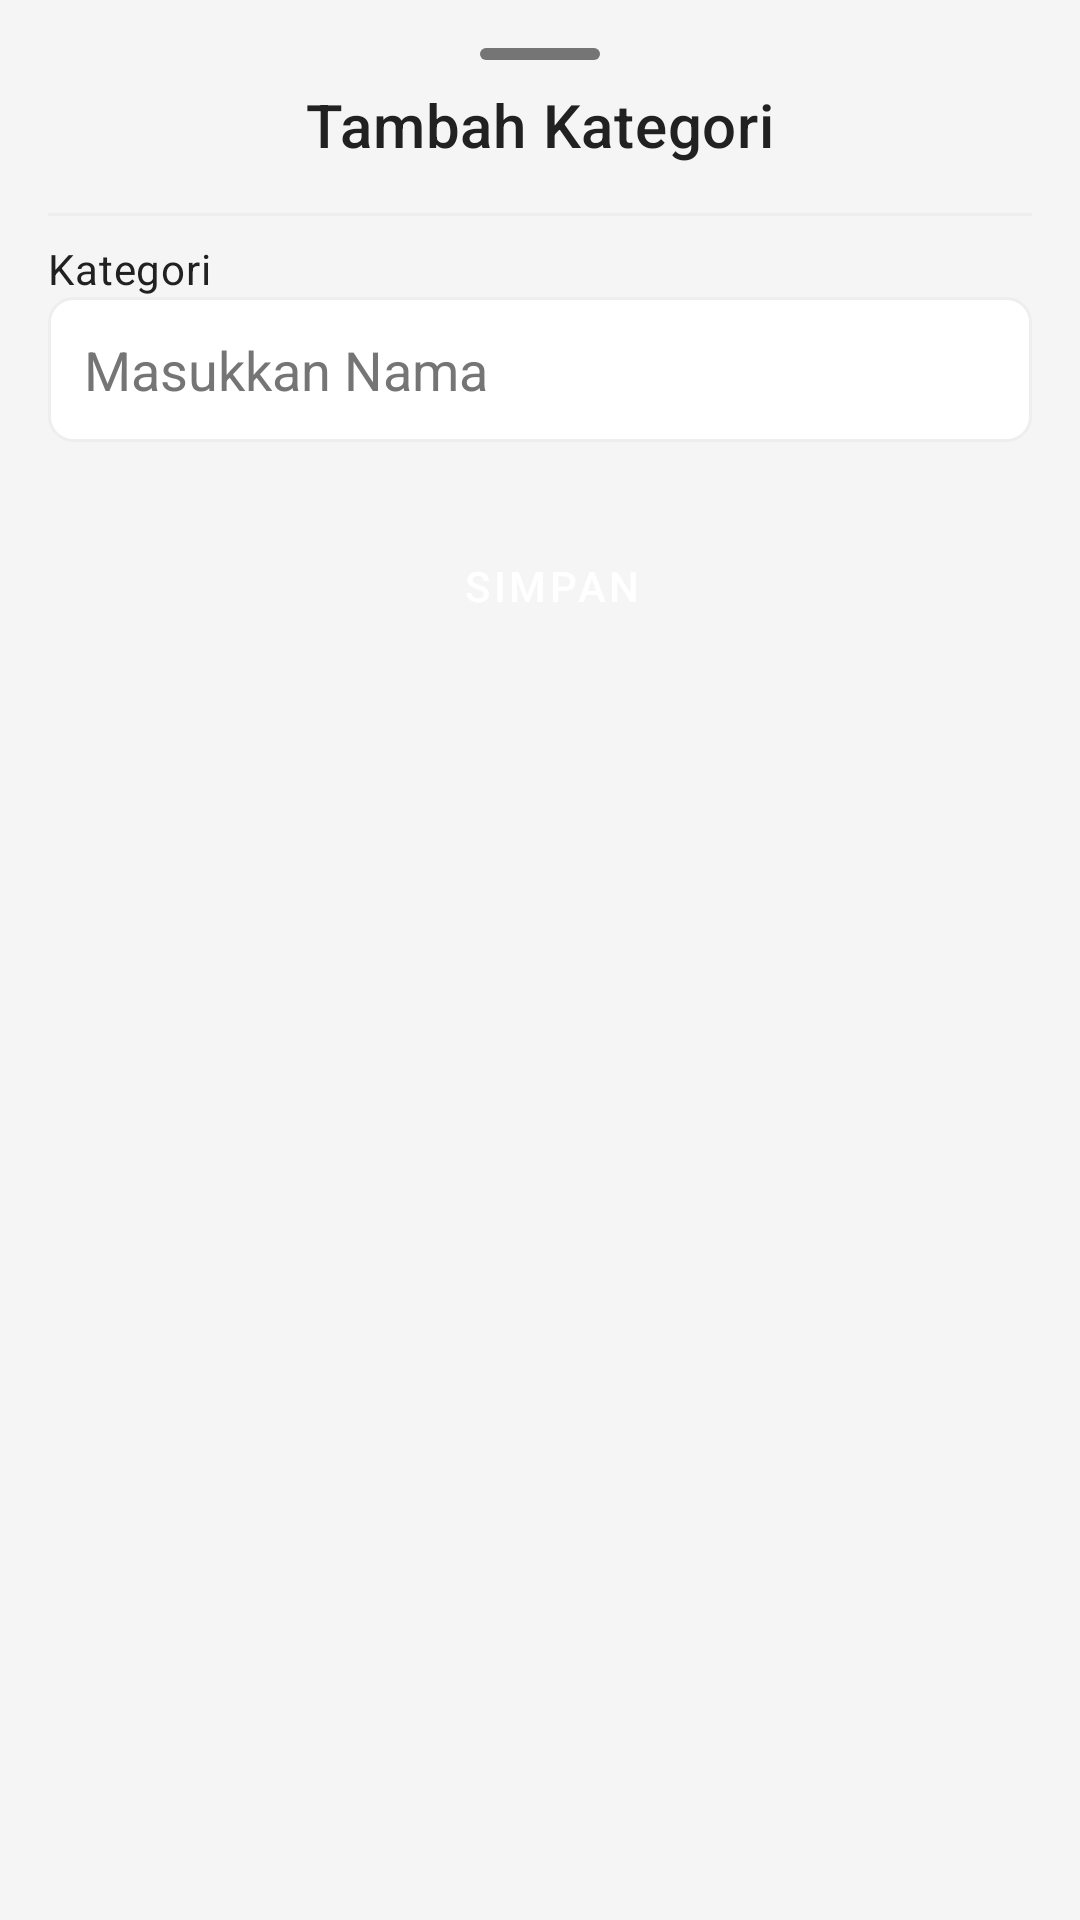

Write the Android layout XML for this screen, with the resource values it uses.
<!-- AndroidManifest.xml: application theme Theme.Akuntansi -->
<!-- res/layout/bottom_sheet_tambah_selection.xml -->
<?xml version="1.0" encoding="utf-8"?>
<LinearLayout
    xmlns:android="http://schemas.android.com/apk/res/android"
    xmlns:app="http://schemas.android.com/apk/res-auto"
    xmlns:tools="http://schemas.android.com/tools"
    android:layout_width="match_parent"
    android:layout_height="wrap_content"
    android:orientation="vertical"
    android:padding="16dp">

    <View
        android:layout_width="40dp"
        android:layout_height="4dp"
        android:layout_gravity="center"
        android:layout_marginBottom="8dp"
        android:background="@drawable/bg_handle_strip" />

    <TextView
        android:id="@+id/tvTitle"
        android:layout_width="match_parent"
        android:layout_height="wrap_content"
        android:gravity="center"
        android:text="@string/tambah_kategori"
        android:textAppearance="@style/TextAppearance.MaterialComponents.Headline6"
        android:textColor="@color/colorPrimaryText"
        android:layout_marginBottom="16dp" />

    <androidx.core.widget.NestedScrollView
        android:layout_width="match_parent"
        android:layout_height="wrap_content"
        >

        <LinearLayout
            android:layout_width="match_parent"
            android:layout_height="wrap_content"
            android:orientation="vertical"
            >

            <View
                android:layout_width="match_parent"
                android:layout_height="1dp"
                android:background="@color/colorDivider"
                android:layout_marginBottom="8dp" />


            
            <TextView
                android:id="@+id/tvSelection"
                android:layout_width="match_parent"
                android:layout_height="wrap_content"
                android:text="@string/kategori"
                android:textAppearance="@style/TextAppearance.MaterialComponents.Body2"
                android:textColor="@color/colorPrimaryText" />


            <EditText
                android:id="@+id/etSelection"
                android:layout_width="match_parent"
                android:layout_height="wrap_content"
                android:background="@drawable/card_background"
                android:gravity="top"
                android:hint="@string/masukkan_nama"
                android:inputType="text"
                android:lines="1"
                android:padding="12dp"
                android:textColor="@color/colorPrimaryText"
                android:textColorHint="@color/colorSecondaryText" />

            
            <LinearLayout
                android:layout_width="match_parent"
                android:layout_height="wrap_content"
                android:layout_marginTop="24dp"
                android:orientation="horizontal">

                <Button
                    android:id="@+id/btnSimpan"
                    style="@style/Widget.MaterialComponents.Button"
                    android:layout_width="0dp"
                    android:layout_height="wrap_content"
                    android:layout_marginStart="8dp"
                    android:layout_weight="1"
                    android:text="@string/simpan"
                    android:textColor="@color/colorOnPrimary"
                    app:backgroundTint="@color/colorPrimary" />
            </LinearLayout>

        </LinearLayout>
    </androidx.core.widget.NestedScrollView>
</LinearLayout>
<!-- resources referenced by this layout -->
<resources>
  <color name="colorDivider">#EEEEEE</color>
  <color name="colorOnPrimary">#FFFFFF</color>
  <color name="colorPrimary">#212121</color>
  <color name="colorPrimaryText">#212121</color>
  <color name="colorSecondaryText">#757575</color>
  <!-- drawable bg_handle_strip (drawable) -->
  <?xml version="1.0" encoding="utf-8"?>
  <shape xmlns:android="http://schemas.android.com/apk/res/android"
      android:shape="rectangle">
      <solid android:color="@color/colorAccent" /> 
      <corners android:radius="2dp" />
  </shape>
  <!-- drawable card_background (drawable) -->
  <?xml version="1.0" encoding="utf-8"?>
  <shape xmlns:android="http://schemas.android.com/apk/res/android"
      android:shape="rectangle">
      <solid android:color="@color/colorCardBackground" />
      <corners android:radius="8dp" />
      <stroke
          android:width="1dp"
          android:color="@color/colorDivider" />
  </shape>
  <string name="kategori">Kategori</string>
  <string name="masukkan_nama">Masukkan Nama</string>
  <string name="simpan">Simpan</string>
  <string name="tambah_kategori">Tambah Kategori</string>
  <style name="Theme.Akuntansi" parent="Theme.MaterialComponents.Light.NoActionBar">
          
          <item name="colorPrimary">@color/colorPrimary</item>
          <item name="colorPrimaryDark">@color/colorPrimaryDark</item>
          <item name="colorAccent">@color/colorAccent</item>
          <item name="colorSecondary">@color/colorSecondary</item>
          
          
          <item name="android:statusBarColor">@color/colorPrimaryDark</item>
          
          
          <item name="android:colorBackground">@color/colorBackground</item>
          
          
          <item name="android:textColorPrimary">@color/colorPrimaryText</item>
          <item name="android:textColorSecondary">@color/colorSecondaryText</item>
          
          
          <item name="materialButtonStyle">@style/Widget.Akuntansi.Button</item>
          <item name="bottomNavigationStyle">@style/Widget.Akuntansi.BottomNavigation</item>
      </style>
  <color name="colorAccent">#757575</color>
  <color name="colorCardBackground">#FFFFFF</color>
  <color name="colorPrimaryDark">#000000</color>
  <color name="colorSecondary">#757575</color>
  <color name="colorBackground">#F5F5F5</color>
  <style name="Widget.Akuntansi.Button" parent="Widget.MaterialComponents.Button">
          <item name="android:textColor">@color/colorOnPrimary</item>
          <item name="backgroundTint">@color/colorPrimary</item>
      </style>
  <style name="Widget.Akuntansi.BottomNavigation" parent="Widget.MaterialComponents.BottomNavigationView">
          <item name="itemIconTint">@color/colorPrimary</item>
          <item name="itemTextColor">@color/colorPrimary</item>
          <item name="itemRippleColor">@color/colorPrimaryDark</item>
      </style>
</resources>
